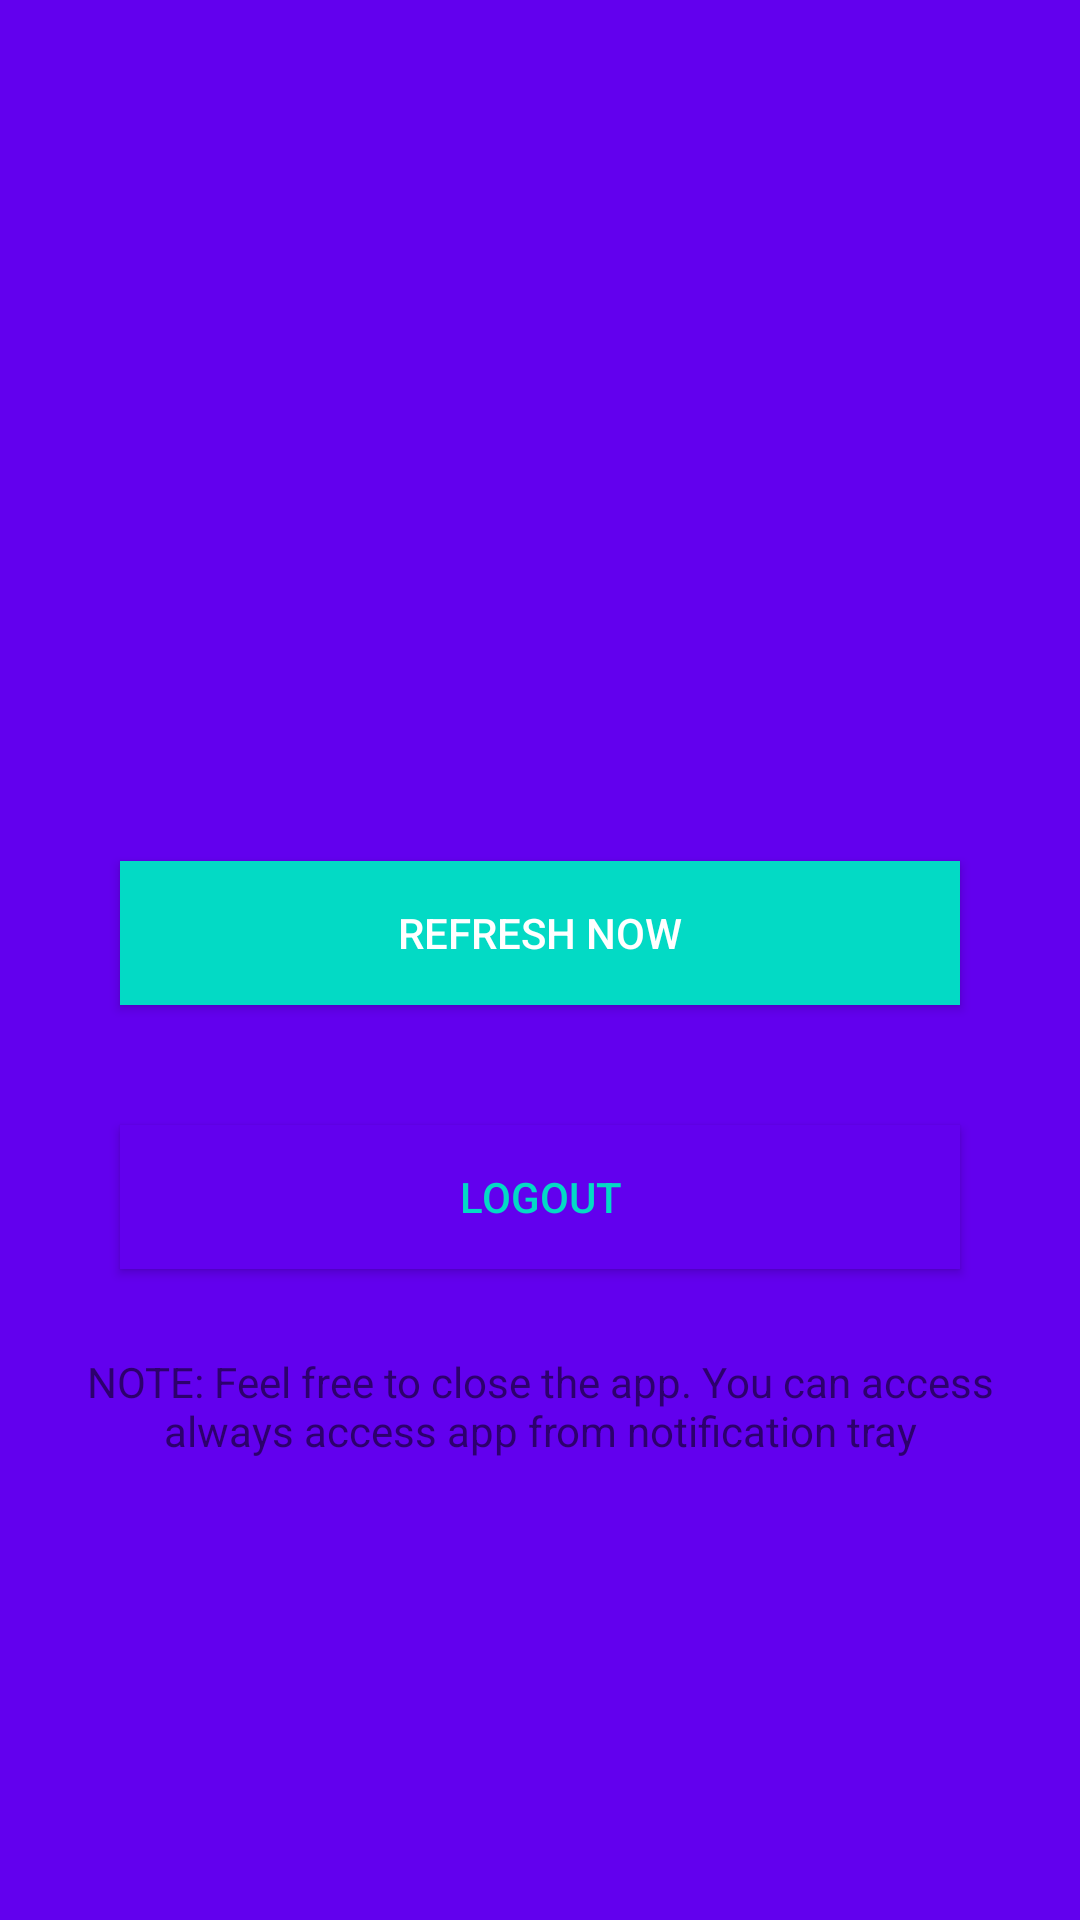

The Android layout XML behind this screen, and the referenced resources:
<!-- AndroidManifest.xml: application theme AppTheme -->
<!-- res/layout/activity_main.xml -->
<?xml version="1.0" encoding="utf-8"?>
<LinearLayout xmlns:android="http://schemas.android.com/apk/res/android"
    xmlns:tools="http://schemas.android.com/tools"
    xmlns:app="http://schemas.android.com/apk/res-auto"
    android:layout_width="match_parent"
    android:layout_height="match_parent"
    android:background="@color/colorPrimary"
    tools:context="LoginActivity"
    android:gravity="center_horizontal"
    android:id="@+id/llBase"
    android:orientation="vertical">

    <ImageView
        style="@style/TopLogo"
        tools:ignore="ContentDescription" />

    <TextView
        android:layout_width="match_parent"
        android:layout_height="wrap_content"
        android:gravity="center"
        android:layout_marginTop="20dp"
        android:layout_marginLeft="10dp"
        android:layout_marginRight="10dp"
        android:textSize="20sp"
        android:id="@+id/primaryText"
        />
    <Button
        style="@style/Button"
        android:text="@string/refresh_now"
        android:id="@+id/refresh"
        android:onClick="onRefreshClick"
        />
    <Button
        style="@style/SecondaryButton"
        android:text="@string/logout"
        android:id="@+id/logout"
        android:onClick="onLogoutClick"
        />
    <TextView
        android:layout_width="match_parent"
        android:layout_height="wrap_content"
        android:layout_margin="28dp"
        android:gravity="center"
        android:text="NOTE: Feel free to close the app. You can access always access app from notification tray"
        />
</LinearLayout>
<!-- resources referenced by this layout -->
<resources>
  <string name="logout">Logout</string>
  <string name="refresh_now">Refresh Now</string>
  <style name="Button">
          <item name="android:layout_width">match_parent</item>
          <item name="android:layout_height">wrap_content</item>
          <item name="android:background">@color/colorAccent</item>
          <item name="android:layout_marginTop">40dp</item>
          <item name="android:layout_marginRight">40dp</item>
          <item name="android:layout_marginLeft">40dp</item>
          <item name="android:textColor">@android:color/white</item>
      </style>
  <style name="SecondaryButton">
          <item name="android:layout_width">match_parent</item>
          <item name="android:layout_height">wrap_content</item>
          <item name="android:background">@color/colorPrimary</item>
          <item name="android:layout_marginTop">40dp</item>
          <item name="android:layout_marginRight">40dp</item>
          <item name="android:layout_marginLeft">40dp</item>
          <item name="android:textColor">@color/colorAccent</item>
      </style>
  <style name="TopLogo">
          <item name="android:layout_width">100dp</item>
          <item name="android:layout_height">200dp</item>
          <item name="android:src">@drawable/black_logo</item>
      </style>
  <style name="AppTheme" parent="Theme.AppCompat.Light.NoActionBar">
          
          <item name="colorPrimary">@color/colorPrimary</item>
          <item name="colorPrimaryDark">@color/colorPrimaryDark</item>
          <item name="colorAccent">@color/colorAccent</item>
      </style>
  <!-- not gathered from this repository: default colours our renderer supplied (Android Studio template values) -->
  <color name="colorPrimary">#FF6200EE</color>
  <color name="colorPrimaryDark">#FF3700B3</color>
  <color name="colorAccent">#FF03DAC5</color>
</resources>
